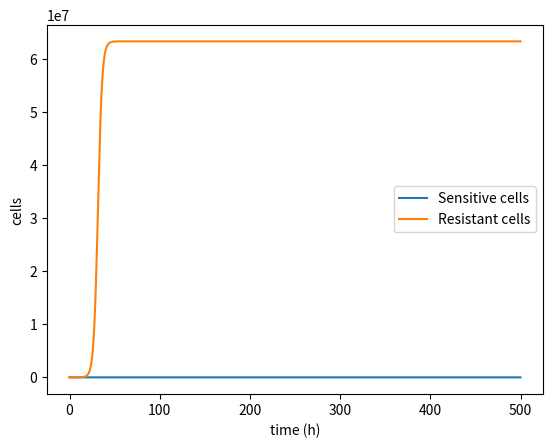

Source code (Python):
"""
we will create the basic structure for the 6 classes in the model
(S) susceptible cells (no ARG on chromosome) + no plasmid
N
(S_P0) susceptible cells (no ARG on chromosome) + plasmid with no ARG
Y
(R_P1) resistant cells with no ARG on chromosome + plasmid with ARG
Y
(R_C) resistant cells with ARG on chromosome (no plasmid)

(R_CP0) resistant cells with ARG on chromosome + plasmid with no ARG

(R_CP1) resistant cells with ARG on chromosome + plasmid with ARG
we are working from the previous model created by Arya et al 2021
i believe this does not include seperate effects for ARG on chromosomes
vs plasmids.

We can start with the susceptible cell since that contains ARG on neither
"""

import numpy as np
import matplotlib.pyplot as plt
from scipy.integrate import odeint


def hill_E(c, Emax, H, MIC):
    return 1 - Emax * c**H / (MIC**H + c**H)


c = 10.0
Emax, H = 2.0, 2.0
MICs, MICr = 8.0, 2000.0

Es = hill_E(c, Emax, H, MICs)
Er = hill_E(c, Emax, H, MICr)


def amrmodel(x, t, params):
    r, Nmax, Es, Er, deltaS, deltaR, beta, alpha, epsil = params
    S, R = x

    N = S + R
    growth = r * (1 - N / Nmax)
    conj = beta * S * R / N
    divR = growth * (1 - alpha) * Er * R

    dS = (growth * Es * S
          - deltaS * S
          - conj
          + epsil * divR)

    dR = ((1 - epsil) * divR
          - deltaR * R
          + conj)

    return [dS, dR]


r = 0.5
Nmax = 6.71e7
deltaR = 0.025
deltaS = deltaR * 3
beta = 0.001
alpha = 0.1
epsil = 0.000144

params = [r, Nmax, Es, Er, deltaS, deltaR, beta, alpha, epsil]

x0 = [100, 100]

maxt = 500.0
tstep = 0.1
t = np.arange(0, maxt, tstep)

out = odeint(amrmodel, x0, t, args=(params,))

print("Es =", Es, " Er =", Er)
print("final S, R =", out[-1])
print("final resistant fraction =", out[-1, 1] / out[-1].sum())
print("final N / Nmax =", out[-1].sum() / Nmax)
print("min value anywhere =", out.min())

plt.plot(t, out[:, 0], label='Sensitive cells')
plt.plot(t, out[:, 1], label='Resistant cells')
plt.legend()
plt.xlabel('time (h)')
plt.ylabel('cells')
plt.savefig('amr_check.png', dpi=110)
